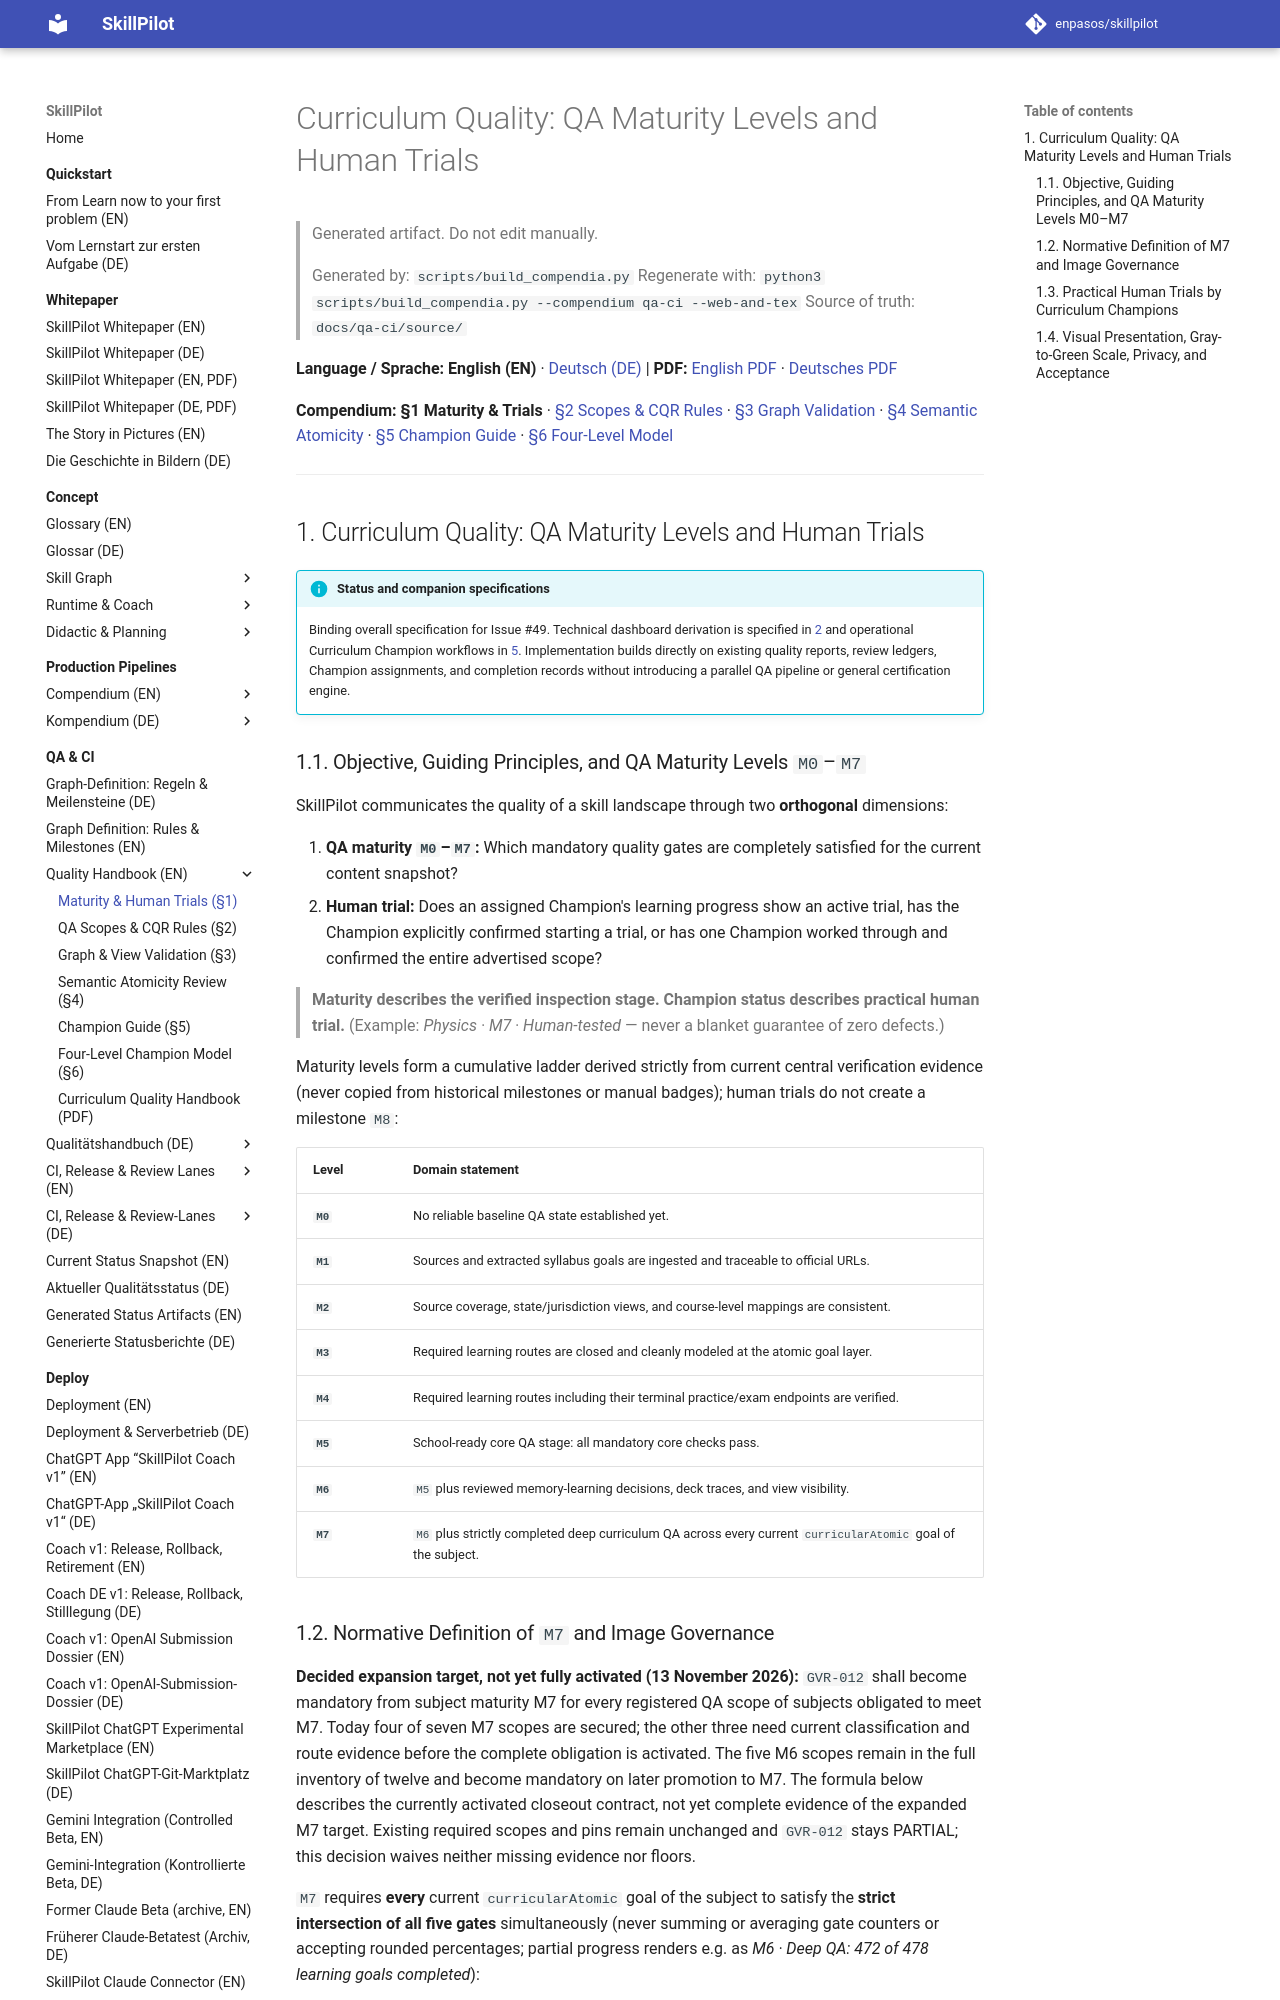

repository: enpasos/skillpilot · page: concept/curriculum-quality-and-human-trial.en/index.html · generator: mkdocs

# Curriculum Quality: QA Maturity Levels and Human Trials

> Generated artifact. Do not edit manually.
>
> Generated by: `scripts/build_compendia.py`
> Regenerate with: `python3 scripts/build_compendia.py --compendium qa-ci --web-and-tex`
> Source of truth: `docs/qa-ci/source/`

**Language / Sprache:** **English (EN)** · [Deutsch (DE)](curriculum-quality-and-human-trial.md) | **PDF:** [English PDF](../qa-ci/skillpilot-curriculum-quality-handbook.en.pdf) · [Deutsches PDF](../qa-ci/skillpilot-curriculum-quality-handbook.de.pdf)

**Compendium:** **§1 Maturity & Trials** · [§2 Scopes & CQR Rules](../qa-ci/curriculum-quality-maturity-and-routes.en.md) · [§3 Graph Validation](../qa-ci/graph-validation-rules.md) · [§4 Semantic Atomicity](../qa-ci/semantic-atomicity-review.md) · [§5 Champion Guide](../qa-ci/champion-guide.md) · [§6 Four-Level Model](../qa-ci/four-level-champion-model.md)

---
<a id="sec-qa-quality-human-trial"></a>
## 1. Curriculum Quality: QA Maturity Levels and Human Trials

!!! info "Status and companion specifications"
    Binding overall specification for Issue #49. Technical dashboard derivation is specified in [2](../qa-ci/curriculum-quality-maturity-and-routes.en.md#sec-qa-maturity-scopes-cqr) and operational Curriculum Champion workflows in [5](../qa-ci/champion-guide.md#sec-qa-champion-guide). Implementation builds directly on existing quality reports, review ledgers, Champion assignments, and completion records without introducing a parallel QA pipeline or general certification engine.

<a id="sec-qa-human-trial-levels"></a>
### 1.1. Objective, Guiding Principles, and QA Maturity Levels `M0`–`M7`

SkillPilot communicates the quality of a skill landscape through two **orthogonal** dimensions:

1. **QA maturity `M0`–`M7`:** Which mandatory quality gates are completely satisfied for the current content snapshot?
2. **Human trial:** Does an assigned Champion's learning progress show an active trial, has the Champion explicitly confirmed starting a trial, or has one Champion worked through and confirmed the entire advertised scope?

> **Maturity describes the verified inspection stage. Champion status describes practical human trial.** (Example: *Physics · M7 · Human-tested* — never a blanket guarantee of zero defects.)

Maturity levels form a cumulative ladder derived strictly from current central verification evidence (never copied from historical milestones or manual badges); human trials do not create a milestone `M8`:

| Level | Domain statement |
| --- | --- |
| **`M0`** | No reliable baseline QA state established yet. |
| **`M1`** | Sources and extracted syllabus goals are ingested and traceable to official URLs. |
| **`M2`** | Source coverage, state/jurisdiction views, and course-level mappings are consistent. |
| **`M3`** | Required learning routes are closed and cleanly modeled at the atomic goal layer. |
| **`M4`** | Required learning routes including their terminal practice/exam endpoints are verified. |
| **`M5`** | School-ready core QA stage: all mandatory core checks pass. |
| **`M6`** | `M5` plus reviewed memory-learning decisions, deck traces, and view visibility. |
| **`M7`** | `M6` plus strictly completed deep curriculum QA across every current `curricularAtomic` goal of the subject. |

<a id="sec-qa-human-trial-m7"></a>
